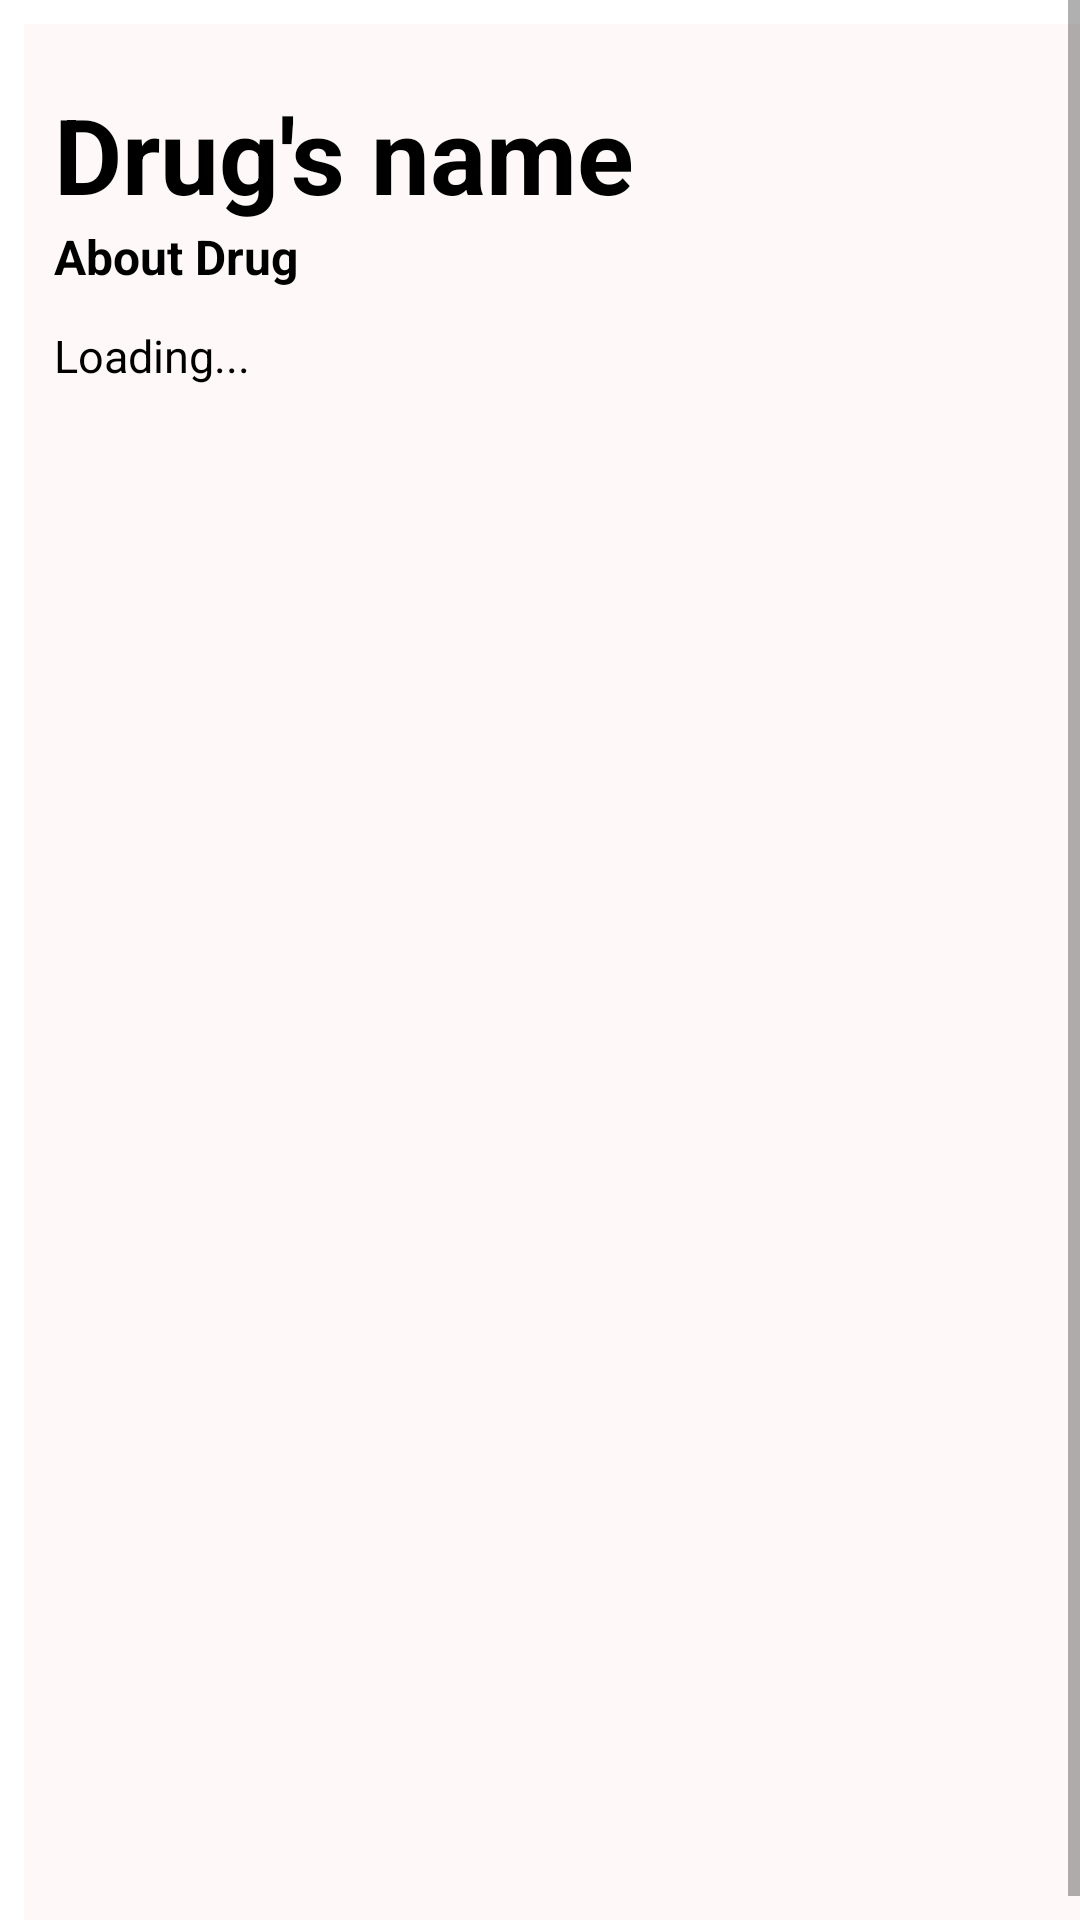

Produce the Android XML layout that renders to this screen, including the resource entries it uses.
<!-- AndroidManifest.xml: application theme Theme.MedicineTrackerApp -->
<!-- res/layout/activity_medicine_info.xml -->
<?xml version="1.0" encoding="utf-8"?>
<ScrollView
    xmlns:android="http://schemas.android.com/apk/res/android"
    xmlns:app="http://schemas.android.com/apk/res-auto"
    xmlns:tools="http://schemas.android.com/tools"
    android:layout_height="match_parent"
    android:layout_width="match_parent"
    android:fillViewport="true">
    <LinearLayout
        xmlns:android="http://schemas.android.com/apk/res/android"
        xmlns:app="http://schemas.android.com/apk/res-auto"
        xmlns:tools="http://schemas.android.com/tools"
        android:layout_height="wrap_content"
        android:layout_width="match_parent"
        android:layout_margin="8dp"
        android:orientation="vertical"
        tools:context=".MedicineInfoActivity"
        android:background="#FFF8F8"
        >

        <ImageView
            android:id="@+id/drug_image"
            android:layout_width="wrap_content"
            android:layout_height="wrap_content"
            android:contentDescription="DrugImage"
            android:layout_margin="10dp"
            android:layout_gravity="center"
            android:src="@drawable/drug_image_size" />

        <TextView
            android:id="@+id/tv_drug_name"
            android:layout_width="wrap_content"
            android:layout_height="wrap_content"
            android:text="Drug's name"
            android:textSize="35sp"
            android:textStyle="bold"
            android:textColor="@color/black"
            android:layout_marginStart="10dp" />



        <TextView
            android:id="@+id/about_drug"
            android:layout_width="wrap_content"
            android:layout_height="wrap_content"
            android:layout_marginStart="10dp"
            android:layout_marginBottom="2dp"
            android:text="About Drug"
            android:textSize="16sp"
            android:textColor="@color/black"
            android:textStyle="bold"
            />

        <TextView
            android:id="@+id/med_description"
            android:layout_width="match_parent"
            android:layout_height="wrap_content"
            android:layout_margin="10dp"
            android:text="Loading..."
            android:textColor="@color/black"
            android:textSize="15sp"
            />

    </LinearLayout>
</ScrollView>
<!-- resources referenced by this layout -->
<resources>
  <color name="black">#FF000000</color>
  <style name="Theme.MedicineTrackerApp" parent="Theme.MaterialComponents.DayNight.DarkActionBar">
          
          <item name="colorPrimary">@color/purple_500</item>
          <item name="colorPrimaryVariant">@color/purple_700</item>
          <item name="colorOnPrimary">@color/white</item>
          
          <item name="colorSecondary">@color/teal_200</item>
          <item name="colorSecondaryVariant">@color/teal_700</item>
          <item name="colorOnSecondary">@color/black</item>
          
          <item name="android:statusBarColor">?attr/colorPrimaryVariant</item>
          
      </style>
  <color name="purple_500">#FF6200EE</color>
  <color name="purple_700">#FF3700B3</color>
  <color name="white">#FFFFFFFF</color>
  <color name="teal_200">#FF03DAC5</color>
  <color name="teal_700">#FF018786</color>
</resources>
